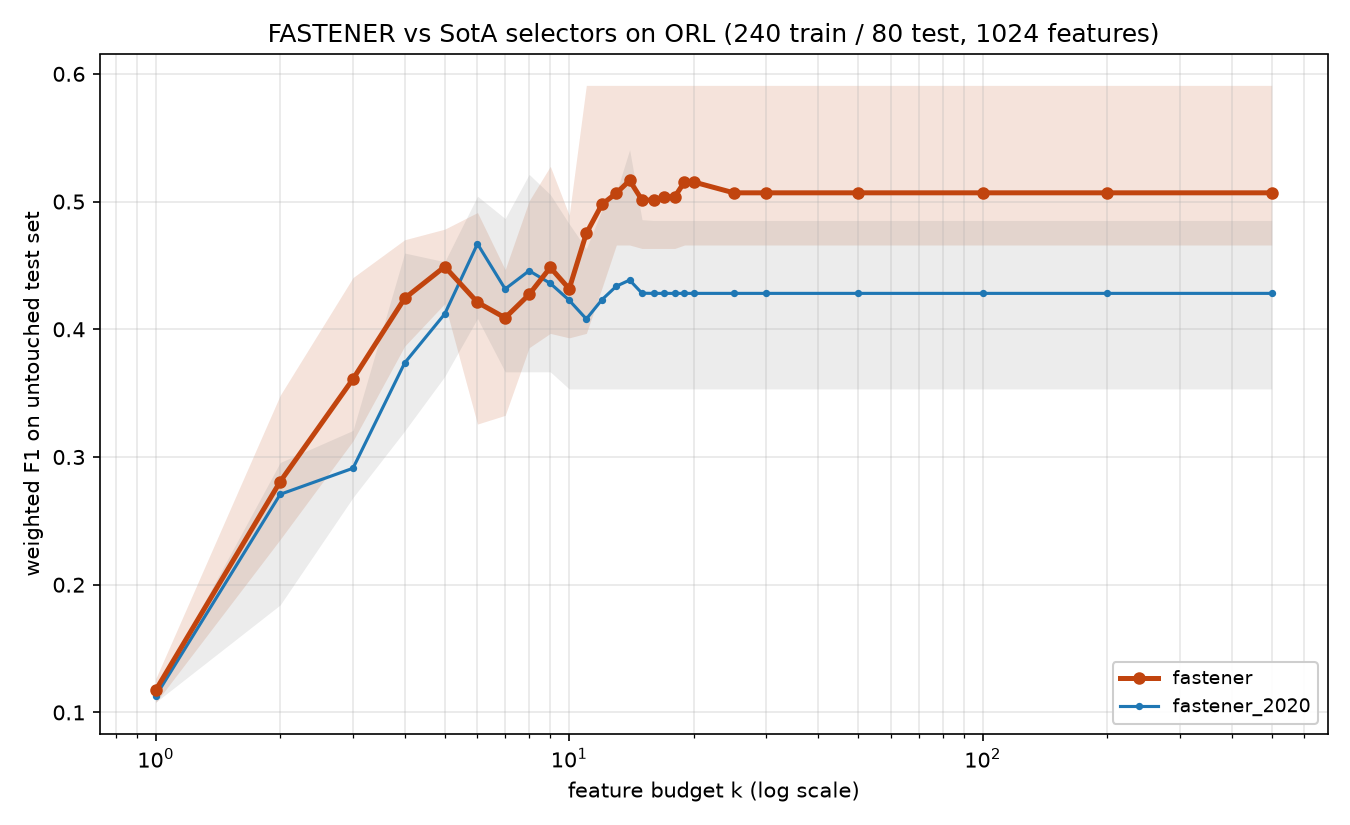

Values plotted in this chart, from the file beside it:
method, algorithm_id, seed, budget_k, n_features_used, val_f1, test_f1, test_accuracy, test_balanced_accuracy
fastener, fastener@6ef80c0+08e6acd#ee8f, 2020, 1, 1, 0.148, 0.1264, 0.1375, 0.1375
fastener, fastener@6ef80c0+08e6acd#ee8f, 2020, 2, 2, 0.3734, 0.3483, 0.3625, 0.3625
fastener, fastener@6ef80c0+08e6acd#ee8f, 2020, 3, 3, 0.5005, 0.4405, 0.475, 0.475
fastener, fastener@6ef80c0+08e6acd#ee8f, 2020, 4, 4, 0.5851, 0.4585, 0.475, 0.475
fastener, fastener@6ef80c0+08e6acd#ee8f, 2020, 5, 5, 0.6721, 0.456, 0.475, 0.475
fastener, fastener@6ef80c0+08e6acd#ee8f, 2020, 6, 6, 0.685, 0.4519, 0.4625, 0.4625
fastener, fastener@6ef80c0+08e6acd#ee8f, 2020, 7, 7, 0.6958, 0.4425, 0.4625, 0.4625
fastener, fastener@6ef80c0+08e6acd#ee8f, 2020, 8, 8, 0.7101, 0.3856, 0.425, 0.425
fastener, fastener@6ef80c0+08e6acd#ee8f, 2020, 9, 9, 0.7151, 0.4386, 0.45, 0.45
fastener, fastener@6ef80c0+08e6acd#ee8f, 2020, 10, 10, 0.7208, 0.4893, 0.5125, 0.5125
fastener, fastener@6ef80c0+08e6acd#ee8f, 2020, 11, 10, 0.7208, 0.4893, 0.5125, 0.5125
fastener, fastener@6ef80c0+08e6acd#ee8f, 2020, 12, 10, 0.7208, 0.4893, 0.5125, 0.5125
fastener, fastener@6ef80c0+08e6acd#ee8f, 2020, 13, 13, 0.74, 0.4854, 0.5125, 0.5125
fastener, fastener@6ef80c0+08e6acd#ee8f, 2020, 14, 14, 0.7492, 0.5351, 0.5625, 0.5625
fastener, fastener@6ef80c0+08e6acd#ee8f, 2020, 15, 15, 0.7601, 0.4633, 0.4875, 0.4875
fastener, fastener@6ef80c0+08e6acd#ee8f, 2020, 16, 15, 0.7601, 0.4633, 0.4875, 0.4875
fastener, fastener@6ef80c0+08e6acd#ee8f, 2020, 17, 15, 0.7601, 0.4633, 0.4875, 0.4875
fastener, fastener@6ef80c0+08e6acd#ee8f, 2020, 18, 15, 0.7601, 0.4633, 0.4875, 0.4875
fastener, fastener@6ef80c0+08e6acd#ee8f, 2020, 19, 19, 0.7676, 0.5164, 0.525, 0.525
fastener, fastener@6ef80c0+08e6acd#ee8f, 2020, 20, 19, 0.7676, 0.5164, 0.525, 0.525
fastener, fastener@6ef80c0+08e6acd#ee8f, 2020, 25, 19, 0.7676, 0.5164, 0.525, 0.525
fastener, fastener@6ef80c0+08e6acd#ee8f, 2020, 30, 19, 0.7676, 0.5164, 0.525, 0.525
fastener, fastener@6ef80c0+08e6acd#ee8f, 2020, 50, 19, 0.7676, 0.5164, 0.525, 0.525
fastener, fastener@6ef80c0+08e6acd#ee8f, 2020, 100, 19, 0.7676, 0.5164, 0.525, 0.525
fastener, fastener@6ef80c0+08e6acd#ee8f, 2020, 200, 19, 0.7676, 0.5164, 0.525, 0.525
fastener, fastener@6ef80c0+08e6acd#ee8f, 2020, 500, 19, 0.7676, 0.5164, 0.525, 0.525
fastener, fastener@6ef80c0+08e6acd#ee8f, 2021, 1, 1, 0.1605, 0.1133, 0.1125, 0.1125
fastener, fastener@6ef80c0+08e6acd#ee8f, 2021, 2, 2, 0.4025, 0.2957, 0.325, 0.325
fastener, fastener@6ef80c0+08e6acd#ee8f, 2021, 3, 3, 0.5317, 0.3164, 0.35, 0.35
fastener, fastener@6ef80c0+08e6acd#ee8f, 2021, 4, 4, 0.6292, 0.3868, 0.3875, 0.3875
fastener, fastener@6ef80c0+08e6acd#ee8f, 2021, 5, 5, 0.6725, 0.4389, 0.475, 0.475
fastener, fastener@6ef80c0+08e6acd#ee8f, 2021, 6, 6, 0.68, 0.4914, 0.5125, 0.5125
fastener, fastener@6ef80c0+08e6acd#ee8f, 2021, 7, 7, 0.6911, 0.4067, 0.4125, 0.4125
fastener, fastener@6ef80c0+08e6acd#ee8f, 2021, 8, 7, 0.6911, 0.4067, 0.4125, 0.4125
fastener, fastener@6ef80c0+08e6acd#ee8f, 2021, 9, 9, 0.7233, 0.5276, 0.55, 0.55
fastener, fastener@6ef80c0+08e6acd#ee8f, 2021, 10, 10, 0.7238, 0.3933, 0.4375, 0.4375
fastener, fastener@6ef80c0+08e6acd#ee8f, 2021, 11, 11, 0.7651, 0.591, 0.6, 0.6
fastener, fastener@6ef80c0+08e6acd#ee8f, 2021, 12, 11, 0.7651, 0.591, 0.6, 0.6
fastener, fastener@6ef80c0+08e6acd#ee8f, 2021, 13, 11, 0.7651, 0.591, 0.6, 0.6
fastener, fastener@6ef80c0+08e6acd#ee8f, 2021, 14, 11, 0.7651, 0.591, 0.6, 0.6
fastener, fastener@6ef80c0+08e6acd#ee8f, 2021, 15, 11, 0.7651, 0.591, 0.6, 0.6
fastener, fastener@6ef80c0+08e6acd#ee8f, 2021, 16, 11, 0.7651, 0.591, 0.6, 0.6
fastener, fastener@6ef80c0+08e6acd#ee8f, 2021, 17, 11, 0.7651, 0.591, 0.6, 0.6
fastener, fastener@6ef80c0+08e6acd#ee8f, 2021, 18, 11, 0.7651, 0.591, 0.6, 0.6
fastener, fastener@6ef80c0+08e6acd#ee8f, 2021, 19, 11, 0.7651, 0.591, 0.6, 0.6
fastener, fastener@6ef80c0+08e6acd#ee8f, 2021, 20, 11, 0.7651, 0.591, 0.6, 0.6
fastener, fastener@6ef80c0+08e6acd#ee8f, 2021, 25, 11, 0.7651, 0.591, 0.6, 0.6
fastener, fastener@6ef80c0+08e6acd#ee8f, 2021, 30, 11, 0.7651, 0.591, 0.6, 0.6
fastener, fastener@6ef80c0+08e6acd#ee8f, 2021, 50, 11, 0.7651, 0.591, 0.6, 0.6
fastener, fastener@6ef80c0+08e6acd#ee8f, 2021, 100, 11, 0.7651, 0.591, 0.6, 0.6
fastener, fastener@6ef80c0+08e6acd#ee8f, 2021, 200, 11, 0.7651, 0.591, 0.6, 0.6
fastener, fastener@6ef80c0+08e6acd#ee8f, 2021, 500, 11, 0.7651, 0.591, 0.6, 0.6
fastener, fastener@6ef80c0+08e6acd#ee8f, 2022, 1, 1, 0.1289, 0.1076, 0.125, 0.125
fastener, fastener@6ef80c0+08e6acd#ee8f, 2022, 2, 2, 0.3842, 0.2355, 0.2625, 0.2625
fastener, fastener@6ef80c0+08e6acd#ee8f, 2022, 3, 3, 0.5275, 0.3126, 0.3375, 0.3375
fastener, fastener@6ef80c0+08e6acd#ee8f, 2022, 4, 4, 0.5756, 0.4066, 0.4375, 0.4375
fastener, fastener@6ef80c0+08e6acd#ee8f, 2022, 5, 5, 0.6696, 0.4518, 0.4625, 0.4625
fastener, fastener@6ef80c0+08e6acd#ee8f, 2022, 6, 5, 0.6696, 0.4518, 0.4625, 0.4625
fastener, fastener@6ef80c0+08e6acd#ee8f, 2022, 7, 7, 0.6892, 0.4163, 0.45, 0.45
fastener, fastener@6ef80c0+08e6acd#ee8f, 2022, 8, 8, 0.72, 0.3968, 0.425, 0.425
... 200 more rows
